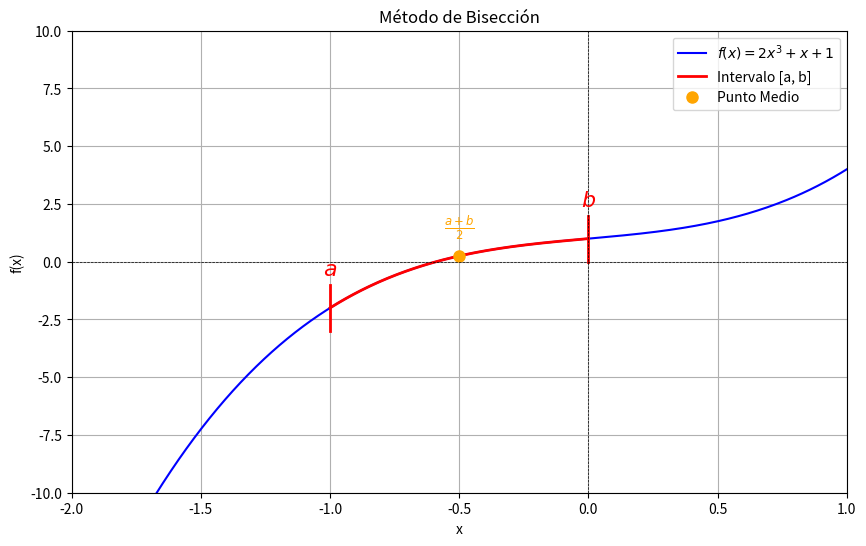

Recreate this plot in Python.
import numpy as np
import matplotlib.pyplot as plt

def funcion(x):
    return 2*(x**3) + x + 1   # Raíces en x = -sqrt(3), 0 y sqrt(3)

# Rango de valores x ajustado
x = np.linspace(-2, 1, 400)
y = funcion(x)

# Graficar
plt.figure(figsize=(10, 6))

# Graficar la función completa
plt.plot(x, y, label=r'$f(x) = 2x^3+x+1$', color='blue')  # Color original

# Valores de f en -1 y 0
f1 = funcion(-1)
f2 = funcion(0)

# Resaltar el intervalo [-1, 0] en rojo
x_resaltado = np.linspace(-1, 0, 200)  # Intervalo a resaltar
y_resaltado = funcion(x_resaltado)
plt.plot(x_resaltado, y_resaltado, color='red', linewidth=2, label='Intervalo [a, b]')  # Color resaltado

# Añadir barras en los bordes del intervalo, limitando la altura
plt.plot([-1, -1], [f1-1, f1+1], color='red', linestyle='-', linewidth=2)  # Línea en x = -1
plt.text(-1, f1+1.4, r'$a$', fontsize=16, color='red', ha='center')  # Etiqueta para a = -1

plt.plot([0, 0], [f2-1, f2+1], color='red', linestyle='-', linewidth=2)  # Línea en x = 0
plt.text(0, f2+1.4, r'$b$', fontsize=16, color='red', ha='center')  # Etiqueta para b = 0

# Calcular y graficar el punto medio
a = -1
b = 0
punto_medio = (a + b) / 2
f_medio = funcion(punto_medio)

# Graficar el punto medio
plt.plot(punto_medio, f_medio, 'o', color='orange', markersize=8, label='Punto Medio')  # Punto medio en naranja
plt.text(punto_medio, f_medio + 1, r'$\frac{a+b}{2}$', fontsize=12, color='orange', ha='center')  # Etiqueta para el punto medio

plt.axhline(0, color='black', lw=0.5, ls='--')  # Línea horizontal en y=0
plt.axvline(0, color='black', lw=0.5, ls='--')  # Línea vertical en x=0
plt.title('Método de Bisección')
plt.xlabel('x')
plt.ylabel('f(x)')
plt.grid()
plt.legend()
plt.ylim(-10, 10)  # La extensión en y se mantiene
plt.xlim(-2, 1)  # Mantener el límite en el eje x
plt.show()
